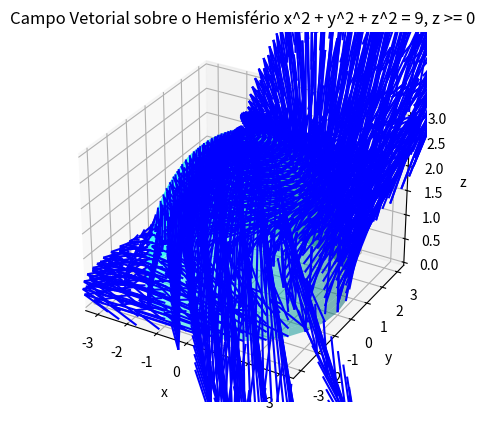

Here is the Python script that generated this plot:
import numpy as np
import matplotlib.pyplot as plt

# Definir a parametrização do hemisfério
def r(u, v):
    x = 3 * np.sin(u) * np.cos(v)
    y = 3 * np.sin(u) * np.sin(v)
    z = 3 * np.cos(u)
    return x, y, z

# Definir o campo vetorial F(x, y, z)
def F(x, y, z):
    Fx = 2 * y * np.cos(z)
    Fy = np.exp(x) * np.sin(z)
    Fz = x * np.exp(y)
    return Fx, Fy, Fz

# Parâmetros
u = np.linspace(0, np.pi / 2, 30)
v = np.linspace(0, 2 * np.pi, 30)
U, V = np.meshgrid(u, v)
X, Y, Z = r(U, V)

# Campo vetorial sobre a superfície
Fx, Fy, Fz = F(X, Y, Z)

# Visualizar o hemisfério e o campo vetorial
fig = plt.figure()
ax = fig.add_subplot(111, projection='3d')

# Plotar o hemisfério
ax.plot_surface(X, Y, Z, color='cyan', alpha=0.5)

# Plotar o campo vetorial na superfície
ax.quiver(X, Y, Z, Fx, Fy, Fz, length=0.5, color='blue')

ax.set_xlabel('x')
ax.set_ylabel('y')
ax.set_zlabel('z')
ax.set_title('Campo Vetorial sobre o Hemisfério x^2 + y^2 + z^2 = 9, z >= 0')

plt.show()
